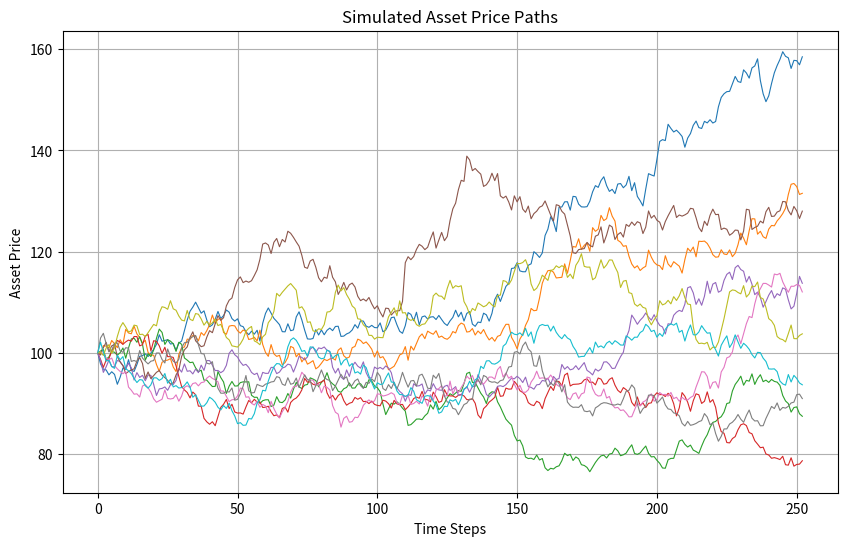

The script that saved this image:


# Import Required Libraries
import numpy as np
from scipy.stats import norm
import matplotlib.pyplot as plt

# Define the Bates Formula
def bates_formula(S, K, T, r, sigma, jump_intensity, jump_mean, jump_std):
    """
    Bates formula for option pricing.

    Parameters:
    S: float - Current asset price
    K: float - Strike price
    T: float - Time to maturity (in years)
    r: float - Risk-free rate
    sigma: float - Volatility of the underlying asset
    jump_intensity: float - Intensity (frequency) of jumps
    jump_mean: float - Mean size of jumps
    jump_std: float - Standard deviation of jump sizes

    Returns:
    float - Option price
    """
    # Placeholder for Bates formula implementation
    # Combine Black-Scholes model with jump diffusion process
    pass

# Set Model Parameters
S = 100  # Current asset price
K = 110  # Strike price
T = 1    # Time to maturity (1 year)
r = 0.05 # Risk-free rate
sigma = 0.2  # Volatility
jump_intensity = 0.1  # Jump intensity
jump_mean = 0.02  # Mean jump size
jump_std = 0.05  # Standard deviation of jump sizes

# Simulate Asset Price Paths
def simulate_asset_paths(S, T, r, sigma, jump_intensity, jump_mean, jump_std, n_paths=10000, n_steps=252):
    """
    Simulate asset price paths using Monte Carlo with jumps.

    Parameters:
    S: float - Initial asset price
    T: float - Time to maturity
    r: float - Risk-free rate
    sigma: float - Volatility
    jump_intensity: float - Jump intensity
    jump_mean: float - Mean jump size
    jump_std: float - Standard deviation of jump sizes
    n_paths: int - Number of simulation paths
    n_steps: int - Number of time steps

    Returns:
    np.ndarray - Simulated asset price paths
    """
    dt = T / n_steps
    paths = np.zeros((n_paths, n_steps + 1))
    paths[:, 0] = S

    for t in range(1, n_steps + 1):
        Z = np.random.normal(0, 1, n_paths)
        J = np.random.poisson(jump_intensity * dt, n_paths)
        jump_sizes = np.random.normal(jump_mean, jump_std, n_paths) * J
        paths[:, t] = paths[:, t - 1] * np.exp((r - 0.5 * sigma**2) * dt + sigma * np.sqrt(dt) * Z + jump_sizes)

    return paths

# Calculate Option Prices
def calculate_option_price(paths, K, r, T):
    """
    Calculate option price using simulated paths.

    Parameters:
    paths: np.ndarray - Simulated asset price paths
    K: float - Strike price
    r: float - Risk-free rate
    T: float - Time to maturity

    Returns:
    float - Option price
    """
    payoffs = np.maximum(paths[:, -1] - K, 0)
    option_price = np.exp(-r * T) * np.mean(payoffs)
    return option_price

# Simulate paths and calculate option price
paths = simulate_asset_paths(S, T, r, sigma, jump_intensity, jump_mean, jump_std)
option_price = calculate_option_price(paths, K, r, T)
print(f"Option Price: {option_price}")

# Visualize Results
plt.figure(figsize=(10, 6))
for i in range(10):  # Plot 10 sample paths
    plt.plot(paths[i, :], lw=0.8)
plt.title("Simulated Asset Price Paths")
plt.xlabel("Time Steps")
plt.ylabel("Asset Price")
plt.grid(True)
plt.show()